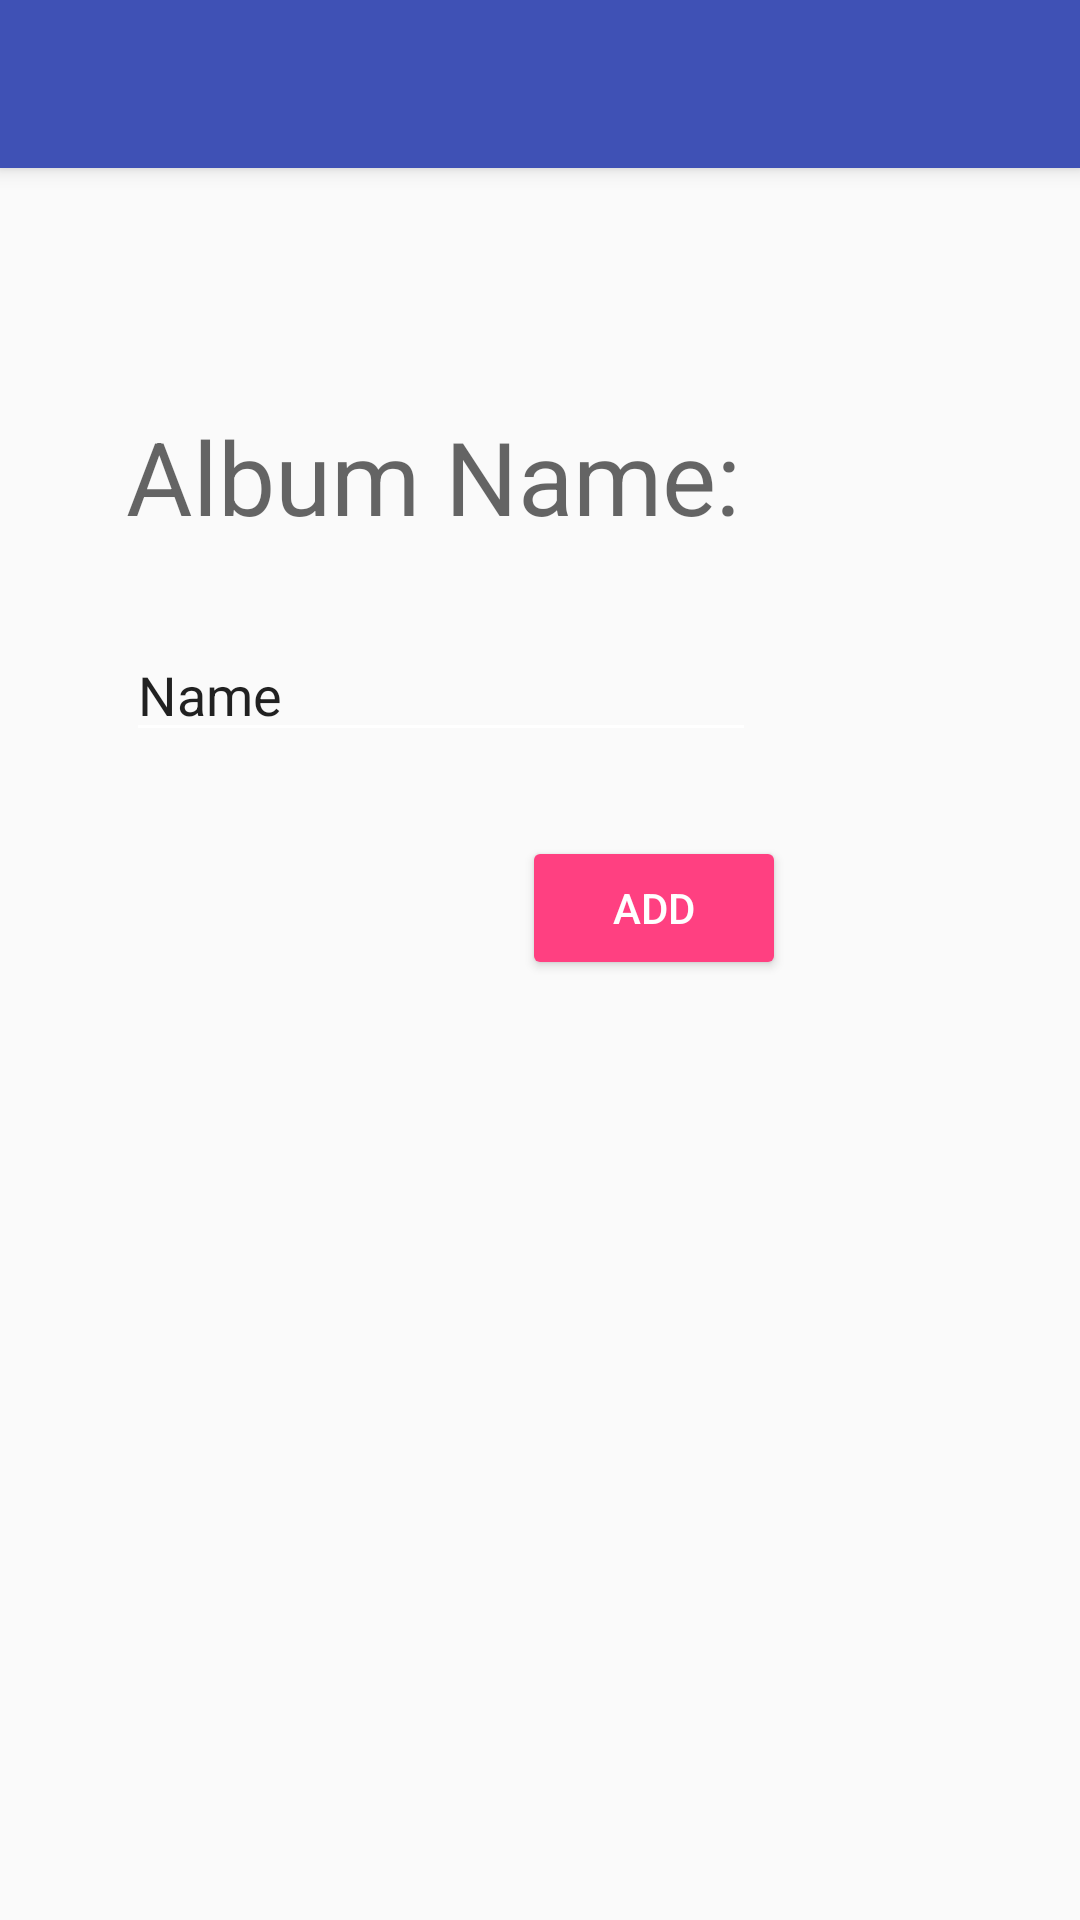

The Android layout XML behind this screen, and the referenced resources:
<!-- AndroidManifest.xml: application theme AppTheme -->
<!-- res/layout/activity_add_edit_album.xml -->
<?xml version="1.0" encoding="utf-8"?>
<android.support.constraint.ConstraintLayout xmlns:android="http://schemas.android.com/apk/res/android"
    xmlns:app="http://schemas.android.com/apk/res-auto"
    xmlns:tools="http://schemas.android.com/tools"
    android:layout_width="match_parent"
    android:layout_height="match_parent"
    tools:context=".AddEditAlbum">

    <android.support.v7.widget.Toolbar
        android:id="@+id/my_toolbar"
        android:layout_width="match_parent"
        android:layout_height="?attr/actionBarSize"
        android:background="?attr/colorPrimary"
        app:titleTextColor="@color/colorTextWhite"
        android:elevation="4dp"
        android:theme="@style/ThemeOverlay.AppCompat.ActionBar"/>

    <TextView
        android:id="@+id/textView"
        android:layout_width="wrap_content"
        android:layout_height="wrap_content"
        android:layout_marginStart="42dp"
        android:layout_marginTop="136dp"
        android:text="Album Name:"
        android:textAppearance="@style/TextAppearance.AppCompat.Display1"
        app:layout_constraintStart_toStartOf="parent"
        app:layout_constraintTop_toTopOf="parent" />

    <EditText
        android:id="@+id/editText"
        android:layout_width="wrap_content"
        android:layout_height="wrap_content"
        android:layout_marginTop="28dp"
        android:ems="10"
        android:inputType="textPersonName"
        android:text="Name"
        app:layout_constraintStart_toStartOf="@+id/textView"
        app:layout_constraintTop_toBottomOf="@+id/textView" />

    <Button
        android:id="@+id/button"
        style="@android:style/Widget.Material.Button.Colored"
        android:layout_width="wrap_content"
        android:layout_height="wrap_content"
        android:layout_marginEnd="98dp"
        android:layout_marginTop="28dp"
        android:text="Add"
        app:layout_constraintEnd_toEndOf="parent"
        app:layout_constraintTop_toBottomOf="@+id/editText" />
</android.support.constraint.ConstraintLayout>
<!-- resources referenced by this layout -->
<resources>
  <color name="colorTextWhite">#FFF</color>
  <style name="AppTheme" parent="Theme.AppCompat.Light">
          
          <item name="colorPrimary">@color/colorPrimary</item>
          <item name="colorPrimaryDark">@color/colorPrimaryDark</item>
          <item name="android:actionMenuTextColor">@color/colorTextWhite</item>
          <item name="colorAccent">@color/colorAccent</item>
          <item name="windowActionBar">false</item>
          <item name="windowNoTitle">true</item>
          <item name="colorControlNormal">@color/colorTextWhite</item>
      </style>
  <color name="colorPrimary">#3F51B5</color>
  <color name="colorPrimaryDark">#303F9F</color>
  <color name="colorAccent">#FF4081</color>
</resources>
